Run: headless pygame with SDL's dummy video driver; simulated clock (each Clock.tick advances the game by its frame time, no real sleeping); random seed 0; keys injected as events and as key.get_pressed() state; no mouse input.
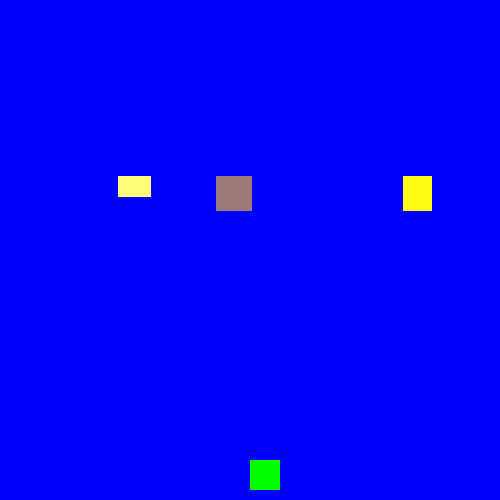
Frame 1 of 4 · flips 1–60 · no input
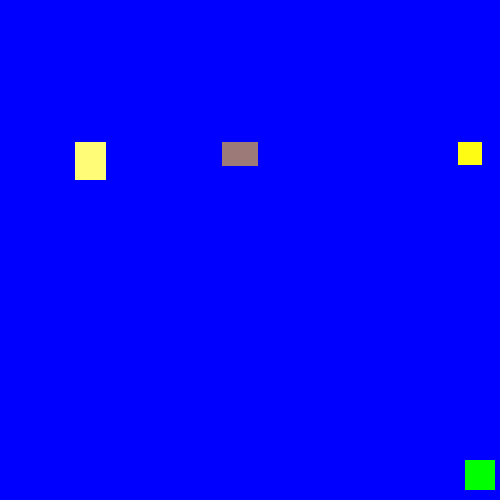
Frame 2 of 4 · flips 61–180 · tapped SPACE, RETURN · held RIGHT (→), D
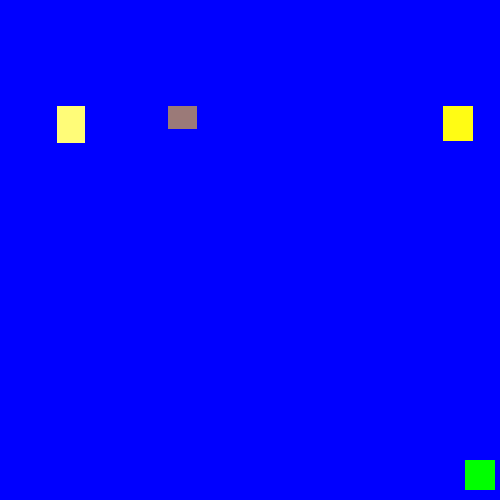
Frame 3 of 4 · flips 181–300 · held DOWN (↓), S
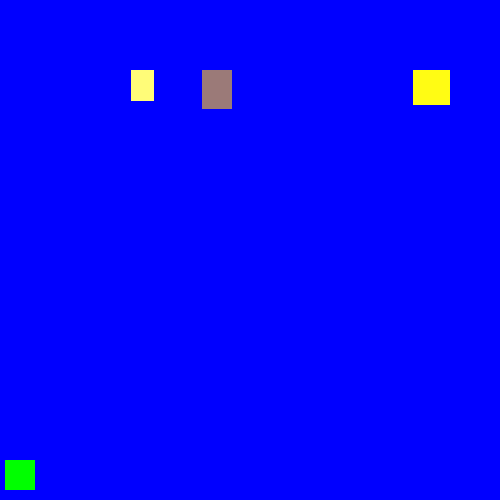
Frame 4 of 4 · flips 301–420 · held LEFT (←), A, UP (↑), W

The pygame program that drew these frames:

import pygame
import random
from pygame.constants import QUIT


class player():
    def __init__(self,x,y,width,height,color) -> None:
        self.x = x
        self.y = y
        self.width = width
        self.height = height
        self.color = color
        self.vel = 5
        self.hitbox = (self.x,self.y,self.width,self.height)
    def draw(self,win) ->None:
        pygame.draw.rect(win,self.color,(self.x,self.y,self.width,self.height))
    def hit(self):
        print("hit")
      
class blocks():
    def __init__(self,x,y,width,height,color) -> None:
        self.x = x
        self.y = y
        self.width = width
        self.height = height
        self.color = color
        self.vel = 4
    def draw(self,win):
        self.move()
        self.hit()
        pygame.draw.rect(win,self.color,(self.x,self.y,self.width,self.height))
    def move(self):
        if self.y <= 500 :
            self.y += self.vel
        else:
            self.y = -5 
    def hit(self):
        print('hit')

#define object from classes and initial variables
win = pygame.display.set_mode((500,500))
olive = player(250,460,30,30,(0,255,0))
clock = pygame.time.Clock()
block_1 = blocks(random.randint(20,150),-60,random.randint(20,40),random.randint(20,40),(255,252,120))
block_2 = blocks(random.randint(150,300),-60,random.randint(20,40),random.randint(20,40),(155,122,120))
block_3 = blocks(random.randint(300,460),-60,random.randint(20,40),random.randint(20,40),(255,252,20))
blocks = [block_1,block_2,block_3]

#draw blocks , background and other stuf 
def draw_bg():
    pygame.display.update()
    win.fill((0,0,255))
    for block in blocks:
        if block.y < 500:
            block.draw(win)
        else:
            block.y = -10
            block.width = random.randint(20,40)
            block.height = random.randint(20,40)
            if block == block_1:
                block.x = random.randint(20,150)
            elif block == block_2:
                block.x = random.randint(150,300)
            elif block == block_3:
                block.x = random.randint(300,460)

#main loop
while True:
    clock.tick(27)
    for event in pygame.event.get():
        if event.type == QUIT :
           pygame.quit()       

    keys = pygame.key.get_pressed()
    if keys[pygame.K_RIGHT] and olive.x + olive.width + olive.vel < 500 :
        olive.x += olive.vel
    if keys[pygame.K_LEFT] and olive.x - olive.vel > 0:
        olive.x -= olive.vel
        
    draw_bg()
    olive.draw(win)
    
